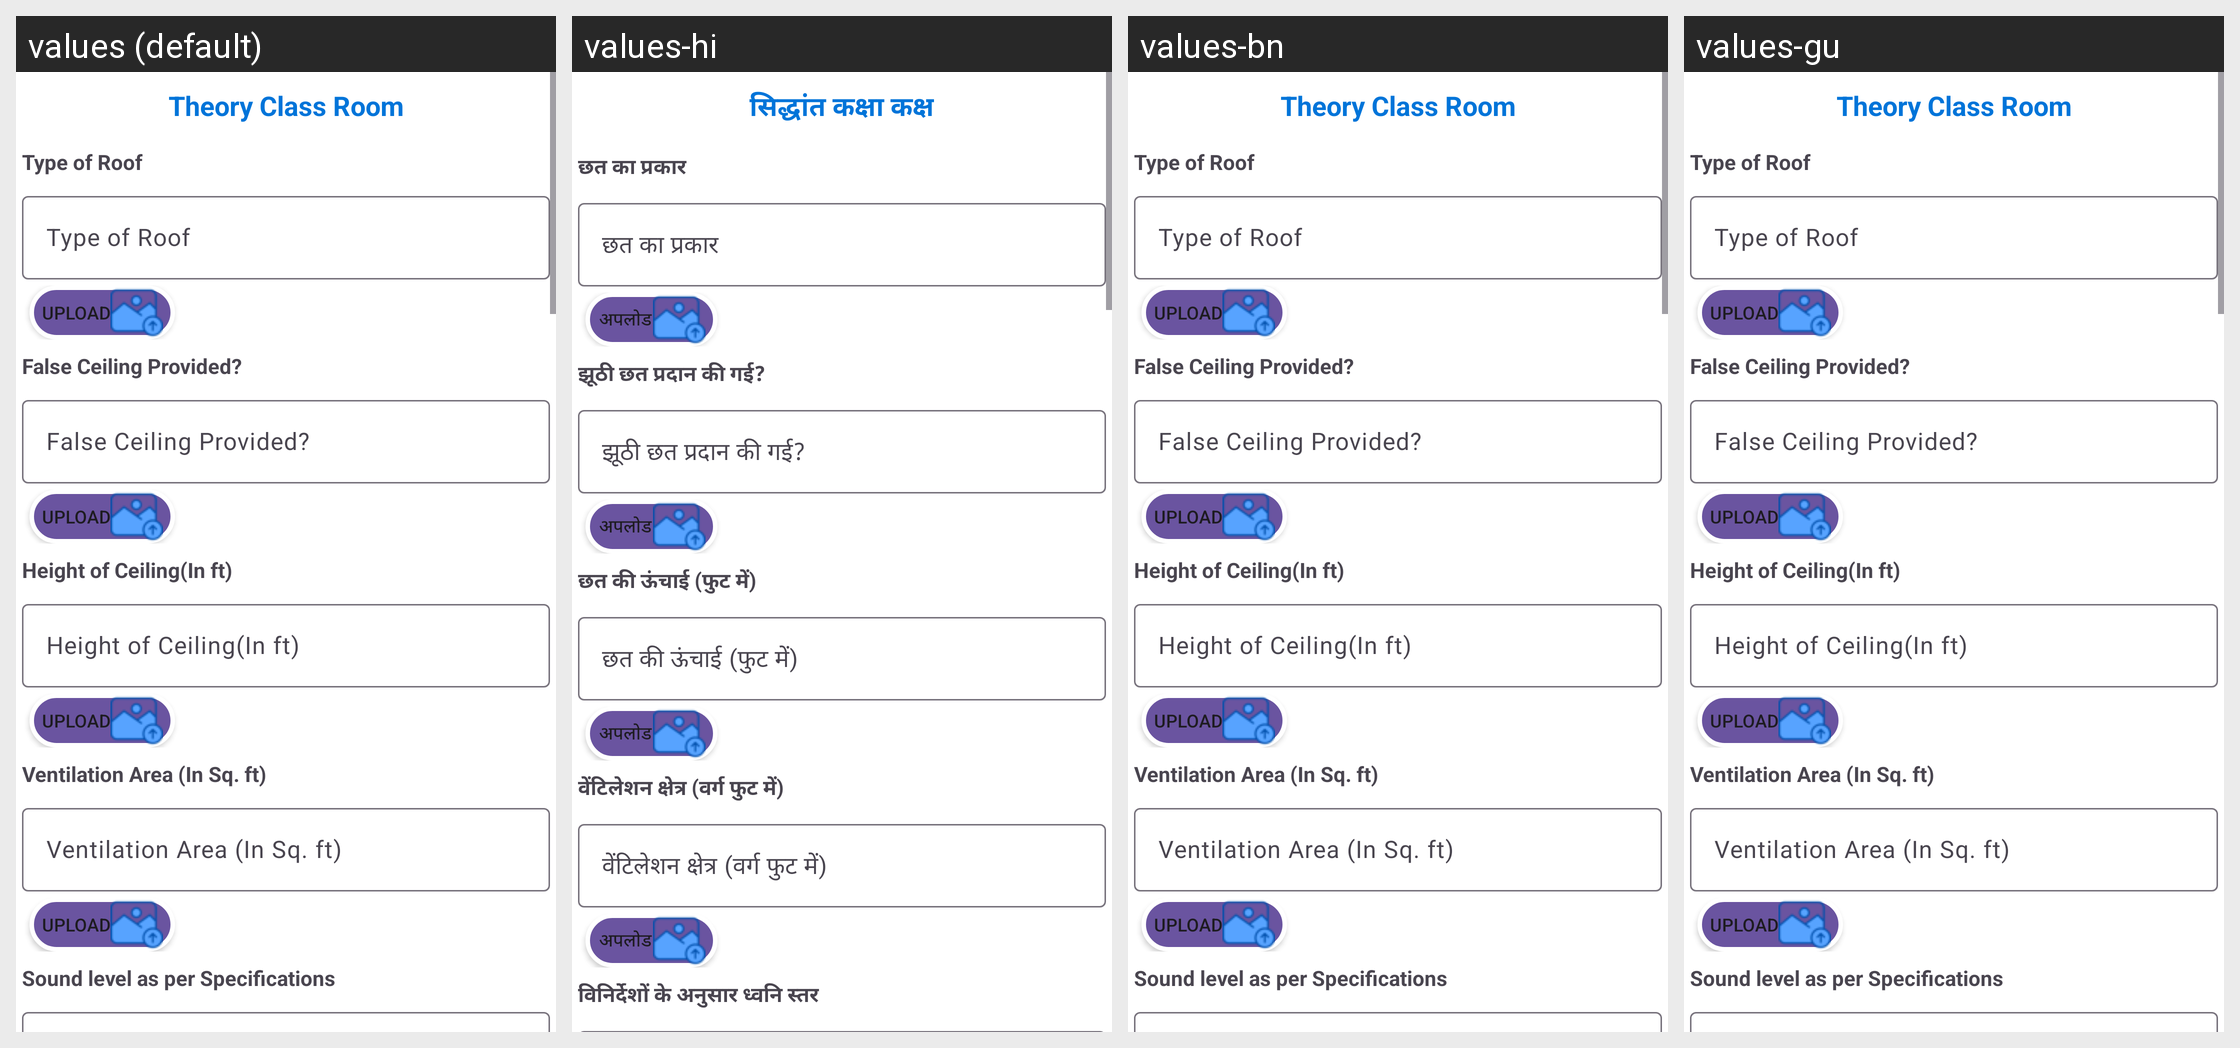

For this localized Android screen grid, give each drawn string resource with its value in every locale shown.
Android screen res/layout/description_of_academic_non_theory_class_room.xml rendered under 4 locales, left to right: values (default), values-hi, values-bn, values-gu. Device: Nexus 5 (rendered at 1080×1920; each locale shown at half size, 540×960, under a caption strip naming it); theme Theme.Ddugky.
Other locales in the repository, not shown: values-as, values-kn, values-ml, values-mr, values-or, values-pa, values-ta.
Strings drawn on this screen, with the default value and each locale's value (text and hints the layout hard-codes, and strings that could not be matched under every locale, appear in the picture but are not listed):

theory_class_room
  values: Theory Class Room
  values-hi: सिद्धांत कक्षा कक्ष
  values-bn: Theory Class Room
  values-gu: Theory Class Room

type_of_roof
  values: Type of Roof
  values-hi: छत का प्रकार
  values-bn: Type of Roof
  values-gu: Type of Roof

upload
  values: Upload
  values-hi: अपलोड
  values-bn: Upload
  values-gu: Upload

false_ceiling_label
  values: False Ceiling Provided?
  values-hi: झूठी छत प्रदान की गई?
  values-bn: False Ceiling Provided?
  values-gu: False Ceiling Provided?

height_of_ceiling
  values: Height of Ceiling(In ft)
  values-hi: छत की ऊंचाई (फुट में)
  values-bn: Height of Ceiling(In ft)
  values-gu: Height of Ceiling(In ft)

ventilation_area
  values: Ventilation Area (In Sq. ft)
  values-hi: वेंटिलेशन क्षेत्र (वर्ग फुट में)
  values-bn: Ventilation Area (In Sq. ft)
  values-gu: Ventilation Area (In Sq. ft)

sound_level_as_per_specifications
  values: Sound level as per Specifications
  values-hi: विनिर्देशों के अनुसार ध्वनि स्तर
  values-bn: Sound level as per Specifications
  values-gu: Sound level as per Specifications
